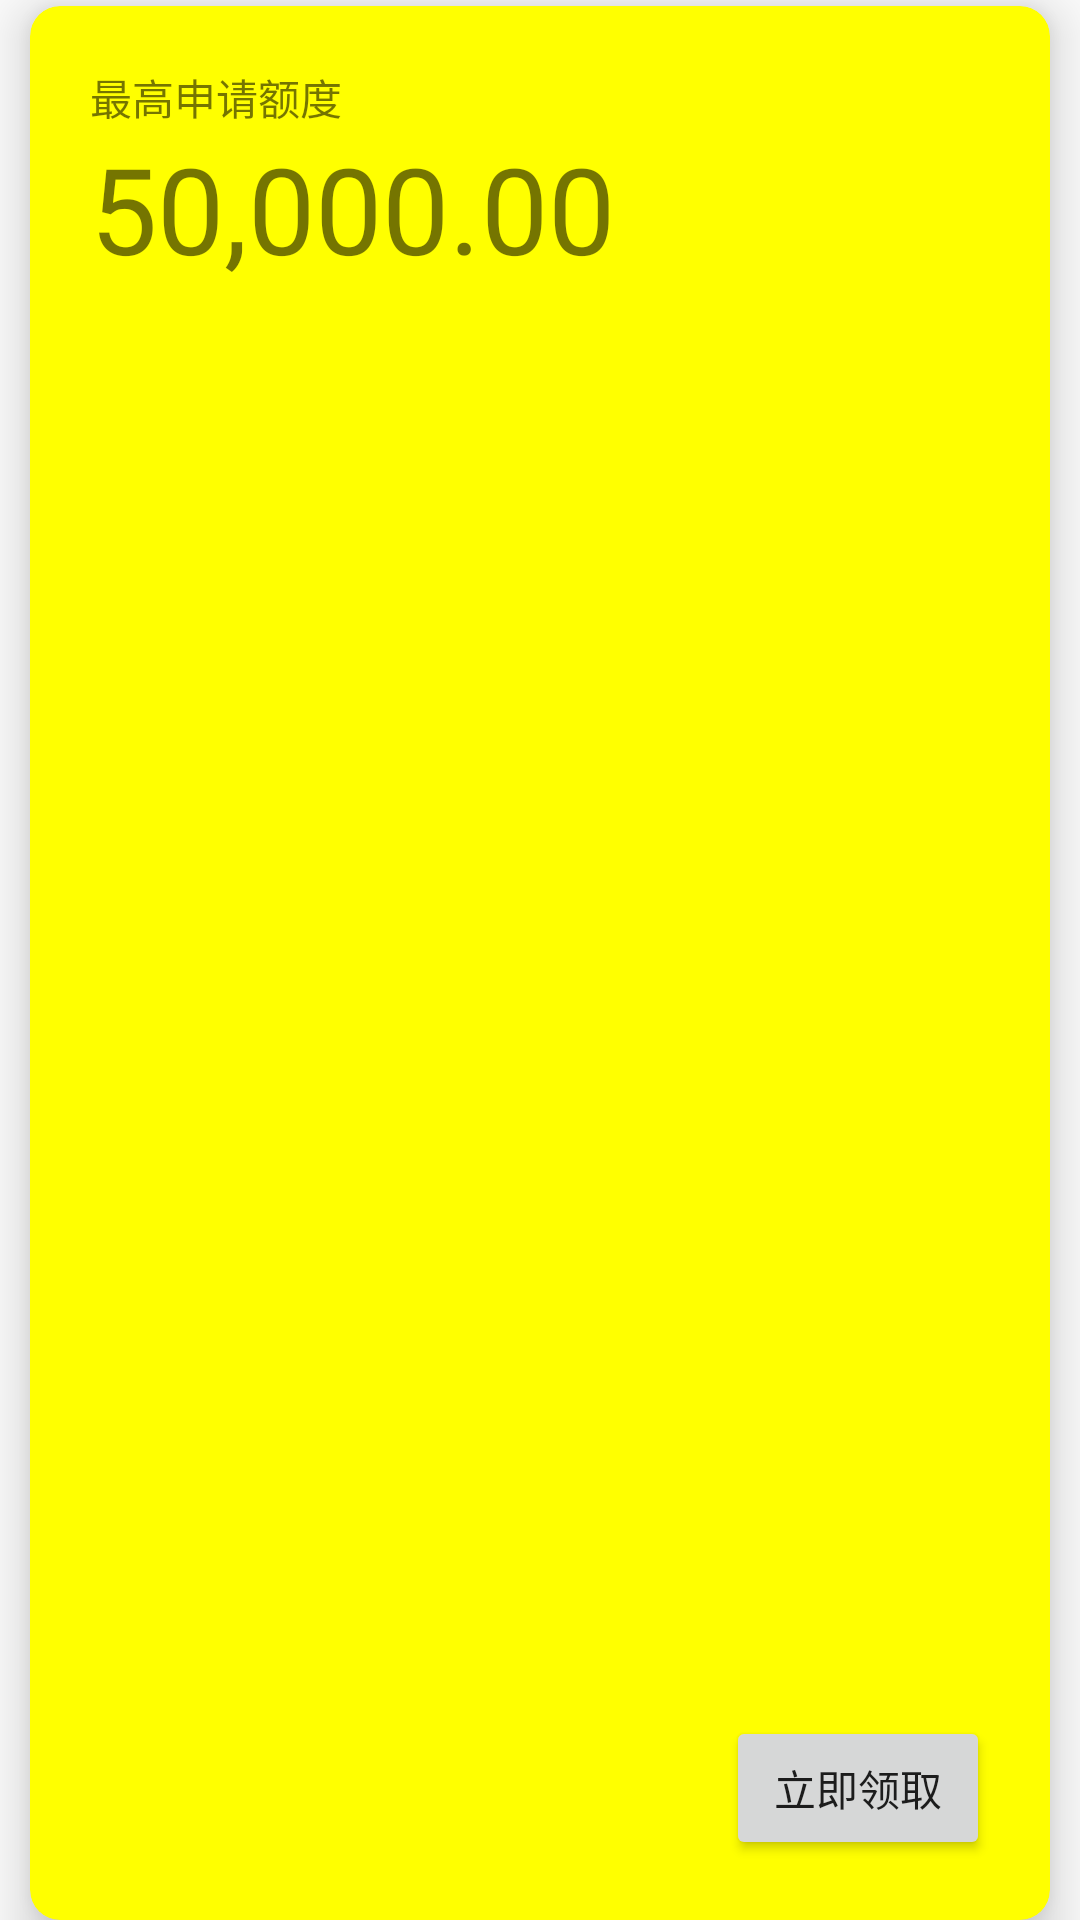

Android layout source for this screen:
<!-- AndroidManifest.xml: application theme AppTheme -->
<!-- res/layout/home_pager_cardview.xml -->
<?xml version="1.0" encoding="utf-8"?>
<LinearLayout
    xmlns:android="http://schemas.android.com/apk/res/android"
    android:layout_width="match_parent"
    android:layout_height="match_parent"
    android:orientation="vertical">

    <android.support.v7.widget.CardView
        xmlns:android="http://schemas.android.com/apk/res/android"
        xmlns:app="http://schemas.android.com/apk/res-auto"
        app:cardBackgroundColor="@color/home_header_yellow"
        android:layout_width="match_parent"
        android:layout_height="wrap_content"
        android:layout_marginLeft="10dp"
        android:layout_marginRight="10dp"
        android:layout_marginTop="2dp"
        android:orientation="vertical"
        app:cardCornerRadius="10dp"
        app:cardElevation="10dp">

        <LinearLayout
            android:layout_width="match_parent"
            android:layout_height="match_parent"
            android:orientation="vertical">

            <RelativeLayout
                android:layout_width="match_parent"
                android:layout_height="wrap_content"
                android:layout_margin="20dp">

                <TextView
                    android:id="@+id/tv_card_start_subtitle1"
                    android:layout_width="wrap_content"
                    android:layout_height="wrap_content"
                    android:text="最高申请额度"/>

                <TextView
                    android:id="@+id/tv_card_start_subtitle2"
                    android:layout_width="wrap_content"
                    android:layout_height="wrap_content"
                    android:layout_below="@+id/tv_card_start_subtitle1"
                    android:text="50,000.00"
                    android:textSize="40sp"/>

                <Button
                    android:id="@+id/btn_home_card_get"
                    android:layout_width="wrap_content"
                    android:layout_height="wrap_content"
                    android:layout_alignParentRight="true"
                    android:layout_alignParentBottom="true"
                    android:text="立即领取"/>
            </RelativeLayout>

            <TextView
                android:layout_width="match_parent"
                android:layout_height="1dp"
                android:background="@color/colorDivider"/>

            <LinearLayout
                android:layout_width="match_parent"
                android:layout_height="60dp"
                android:layout_weight="1"
                android:orientation="horizontal">

                <RelativeLayout
                    android:layout_marginTop="10dp"
                    android:layout_marginLeft="10dp"
                    android:layout_width="0dp"
                    android:layout_height="match_parent"
                    android:layout_weight="1">

                    <ImageView
                        android:id="@+id/iv_icon_bank_card"
                        android:layout_width="wrap_content"
                        android:layout_height="wrap_content"
                        android:src="@drawable/icon_bank_card"/>

                    <TextView
                        android:layout_marginLeft="5dp"
                        android:id="@+id/tv_card_bottom_left"
                        android:layout_width="wrap_content"
                        android:layout_height="wrap_content"
                        android:layout_toRightOf="@+id/iv_icon_bank_card"
                        android:text="借钱还信用卡"/>

                    <TextView
                        android:layout_marginLeft="5dp"
                        android:layout_width="wrap_content"
                        android:layout_height="wrap_content"
                        android:textSize="13sp"
                        android:layout_below="@+id/tv_card_bottom_left"
                        android:layout_toRightOf="@+id/iv_icon_bank_card"
                        android:text="领取最高五万额度"/>
                </RelativeLayout>

                <TextView
                    android:layout_width="1dp"
                    android:layout_height="60dp"
                    android:background="@color/colorDivider"/>

                <RelativeLayout
                    android:layout_marginTop="10dp"
                    android:layout_marginLeft="10dp"
                    android:layout_width="0dp"
                    android:layout_height="match_parent"
                    android:layout_weight="1">

                    <ImageView
                        android:id="@+id/iv_icon_bank_card1"
                        android:layout_width="wrap_content"
                        android:layout_height="wrap_content"
                        android:src="@drawable/icon_bank_card"/>

                    <TextView
                        android:layout_marginLeft="5dp"
                        android:id="@+id/tv_card_bottom_left1"
                        android:layout_width="wrap_content"
                        android:layout_height="wrap_content"
                        android:layout_toRightOf="@+id/iv_icon_bank_card1"
                        android:text="分期购物"/>

                    <TextView
                        android:layout_marginLeft="5dp"
                        android:layout_width="wrap_content"
                        android:layout_height="wrap_content"
                        android:textSize="13sp"
                        android:layout_below="@+id/tv_card_bottom_left1"
                        android:layout_toRightOf="@+id/iv_icon_bank_card1"
                        android:text="领取最高两万额度"/>
                </RelativeLayout>
            </LinearLayout>
        </LinearLayout>
    </android.support.v7.widget.CardView>
</LinearLayout>
<!-- resources referenced by this layout -->
<resources>
  <color name="colorDivider">#666666</color>
  <color name="home_header_yellow">#FFFF00</color>
  <!-- drawable icon_bank_card: png bitmap (drawable, 335 bytes) -->
  <style name="AppTheme" parent="Theme.AppCompat.Light.NoActionBar">
          
          <item name="colorPrimary">@color/colorPrimary</item>
          <item name="colorPrimaryDark">@color/colorPrimaryDark</item>
          <item name="colorAccent">@color/colorAccent</item>
          
          
          <item name="android:statusBarColor">@color/colorStatue</item>
      </style>
  
      //解决冷启动方案
  <color name="colorPrimary">#3F51B5</color>
  <color name="colorPrimaryDark">#303F9F</color>
  <color name="colorAccent">#FECD15</color>
  <color name="colorStatue">#fff</color>
</resources>
